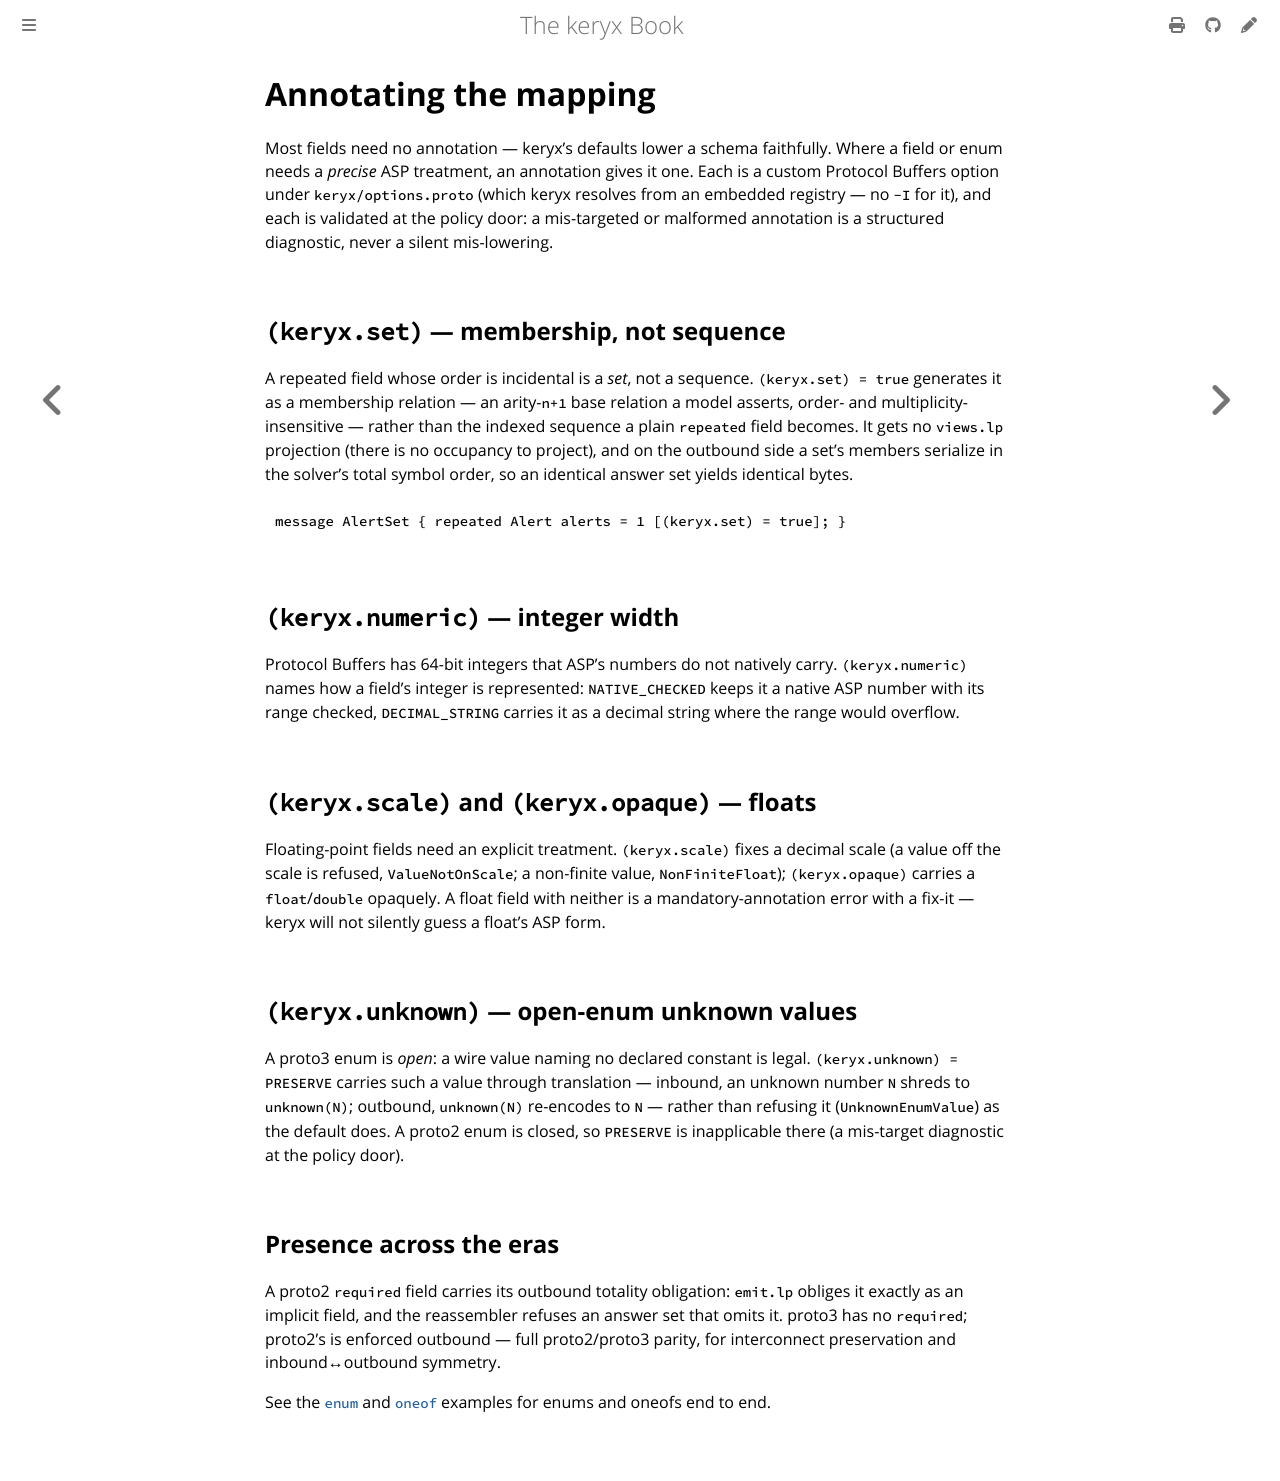

repository: GregoryGelfond/keryx · page: guide/annotations.html · generator: mdbook

# Annotating the mapping

Most fields need no annotation — keryx's defaults lower a schema faithfully. Where a field or enum needs a *precise* ASP treatment, an annotation gives it one. Each is a custom Protocol Buffers option under `keryx/options.proto` (which keryx resolves from an embedded registry — no `-I` for it), and each is validated at the policy door: a mis-targeted or malformed annotation is a structured diagnostic, never a silent mis-lowering.

## `(keryx.set)` — membership, not sequence

A repeated field whose order is incidental is a *set*, not a sequence. `(keryx.set) = true` generates it as a membership relation — an arity-`n+1` base relation a model asserts, order- and multiplicity-insensitive — rather than the indexed sequence a plain `repeated` field becomes. It gets no `views.lp` projection (there is no occupancy to project), and on the outbound side a set's members serialize in the solver's total symbol order, so an identical answer set yields identical bytes.

```proto
message AlertSet { repeated Alert alerts = 1 [(keryx.set) = true]; }
```

## `(keryx.numeric)` — integer width

Protocol Buffers has 64-bit integers that ASP's numbers do not natively carry. `(keryx.numeric)` names how a field's integer is represented: `NATIVE_CHECKED` keeps it a native ASP number with its range checked, `DECIMAL_STRING` carries it as a decimal string where the range would overflow.

## `(keryx.scale)` and `(keryx.opaque)` — floats

Floating-point fields need an explicit treatment. `(keryx.scale)` fixes a decimal scale (a value off the scale is refused, `ValueNotOnScale`; a non-finite value, `NonFiniteFloat`); `(keryx.opaque)` carries a `float`/`double` opaquely. A float field with neither is a mandatory-annotation error with a fix-it — keryx will not silently guess a float's ASP form.

## `(keryx.unknown)` — open-enum unknown values

A proto3 enum is *open*: a wire value naming no declared constant is legal. `(keryx.unknown) = PRESERVE` carries such a value through translation — inbound, an unknown number `N` shreds to `unknown(N)`; outbound, `unknown(N)` re-encodes to `N` — rather than refusing it (`UnknownEnumValue`) as the default does. A proto2 enum is closed, so `PRESERVE` is inapplicable there (a mis-target diagnostic at the policy door).

## Presence across the eras

A proto2 `required` field carries its outbound totality obligation: `emit.lp` obliges it exactly as an implicit field, and the reassembler refuses an answer set that omits it. proto3 has no `required`; proto2's is enforced outbound — full proto2/proto3 parity, for interconnect preservation and inbound↔outbound symmetry.

See the [`enum`](https://github.com/GregoryGelfond/keryx/tree/main/examples/enum) and [`oneof`](https://github.com/GregoryGelfond/keryx/tree/main/examples/oneof) examples for enums and oneofs end to end.
